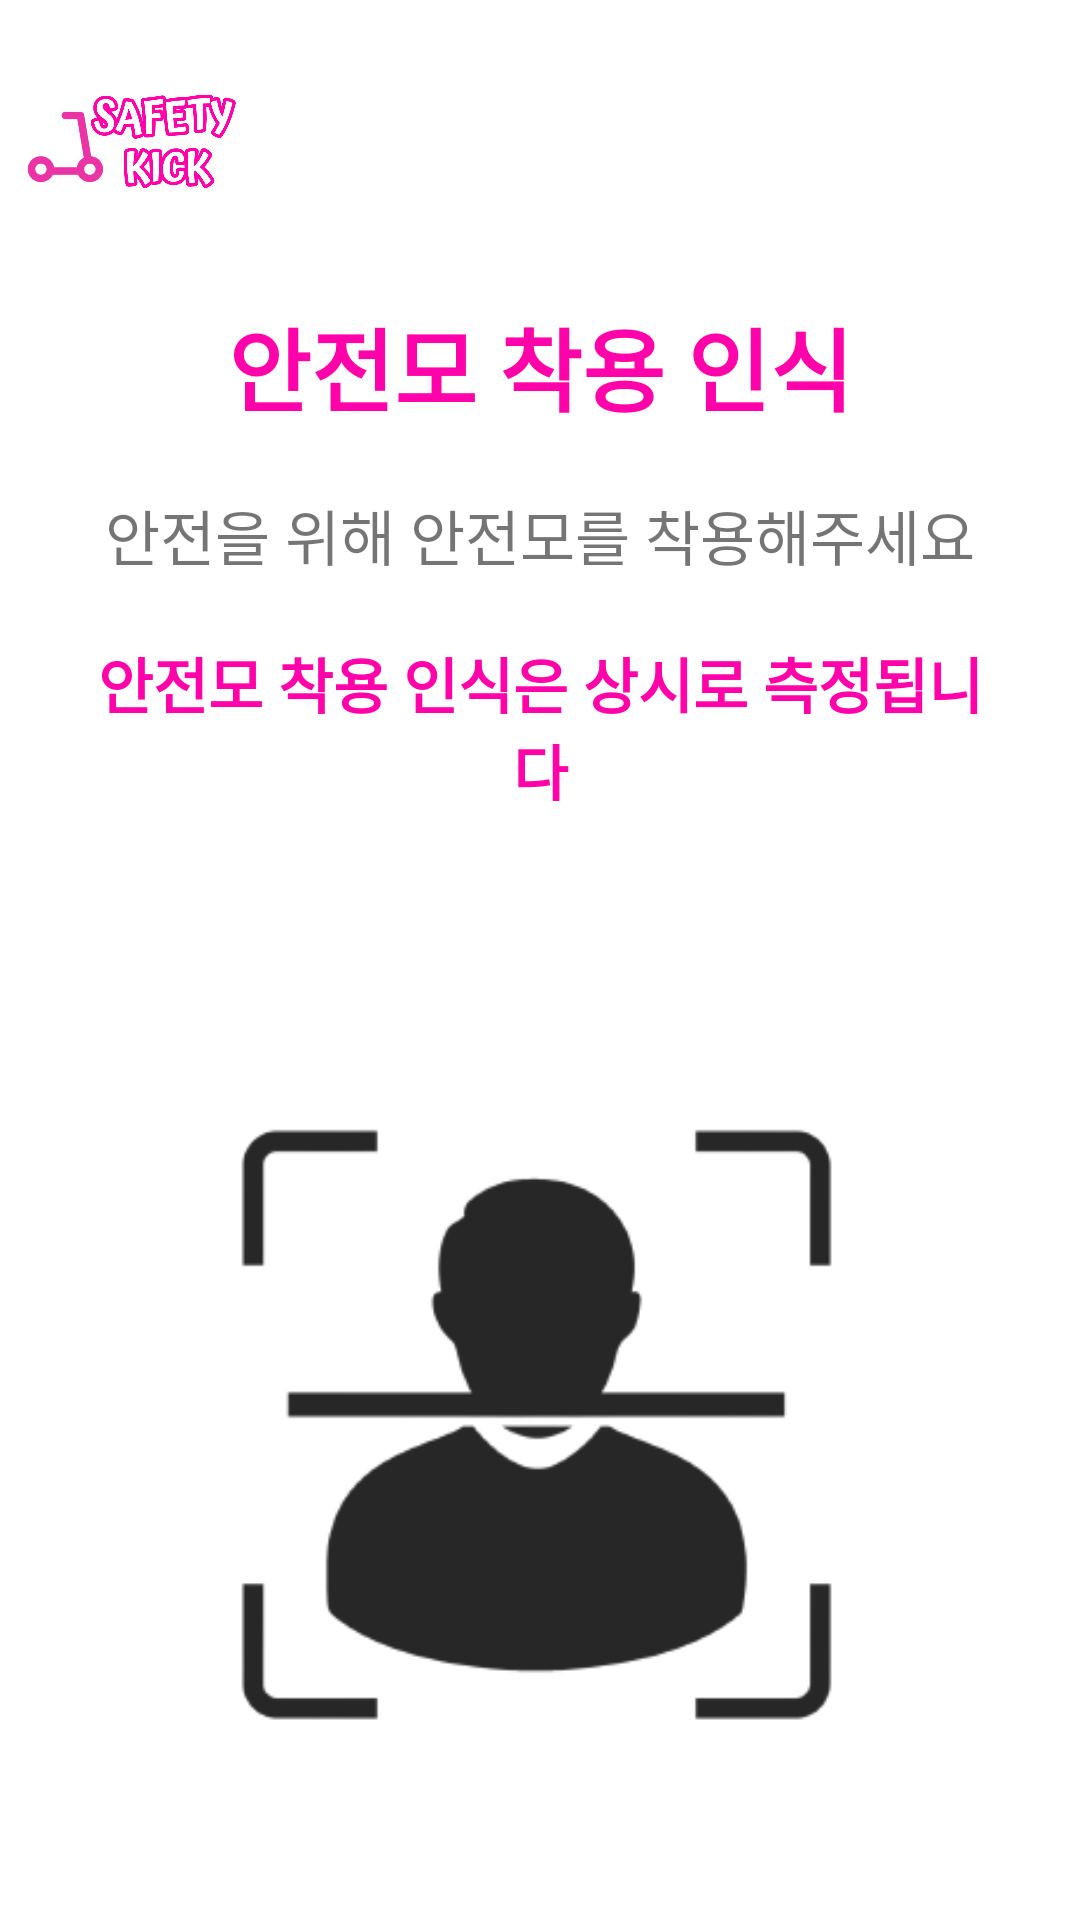

Layout XML and referenced resources for this Android screen:
<!-- AndroidManifest.xml: application theme Theme.Safety_kick -->
<!-- res/layout/activity_helmet.xml -->
<?xml version="1.0" encoding="utf-8"?>
<androidx.constraintlayout.widget.ConstraintLayout xmlns:android="http://schemas.android.com/apk/res/android"
    xmlns:app="http://schemas.android.com/apk/res-auto"
    xmlns:tools="http://schemas.android.com/tools"
    android:layout_width="match_parent"
    android:layout_height="match_parent"
    tools:context=".HelmetActivity">

    <LinearLayout
        android:id="@+id/linearLayout"
        android:layout_width="0dp"
        android:layout_height="wrap_content"
        android:orientation="horizontal"
        app:layout_constraintEnd_toEndOf="parent"
        app:layout_constraintStart_toStartOf="parent"
        app:layout_constraintTop_toTopOf="parent">


        <ImageView
            android:id="@+id/logo"
            android:layout_width="81dp"
            android:layout_height="88dp"
            android:layout_margin="7dp"
            app:srcCompat="@drawable/main_logo" />


    </LinearLayout>

    <LinearLayout
        android:id="@+id/linearLayout2"
        android:layout_width="0dp"
        android:layout_height="0dp"
        android:orientation="vertical"
        app:layout_constraintBottom_toBottomOf="parent"
        app:layout_constraintEnd_toEndOf="parent"
        app:layout_constraintHorizontal_bias="0.0"
        app:layout_constraintStart_toStartOf="parent"
        app:layout_constraintTop_toTopOf="parent"
        app:layout_constraintVertical_bias="1.0">

        <TextView
            android:layout_width="match_parent"
            android:layout_height="wrap_content"
            android:layout_marginStart="30dp"
            android:layout_marginTop="100dp"
            android:layout_marginEnd="30dp"
            android:text="안전모 착용 인식"
            android:textAlignment="center"
            android:textColor="@color/pink"
            android:textSize="30dp"
            android:textStyle="bold" />

        <TextView
            android:layout_width="match_parent"
            android:layout_height="wrap_content"
            android:layout_marginStart="30dp"
            android:layout_marginTop="20dp"
            android:layout_marginEnd="30dp"
            android:text="안전을 위해 안전모를 착용해주세요"
            android:textAlignment="center"
            android:textSize="20dp" />


        <TextView
            android:layout_width="match_parent"
            android:layout_height="wrap_content"
            android:layout_marginStart="30dp"
            android:layout_marginTop="20dp"
            android:layout_marginEnd="30dp"
            android:text="안전모 착용 인식은 상시로 측정됩니다"
            android:textColor="@color/pink"
            android:textAlignment="center"
            android:textSize="20dp"
            android:textStyle="bold" />

        <ImageView
            android:id="@+id/helmet_img"
            android:layout_width="300dp"
            android:layout_height="300dp"
            android:layout_gravity="center"
            android:layout_marginTop="50dp"
            app:srcCompat="@drawable/helmet" />

        <LinearLayout
            android:id="@+id/ButtonControlLayout"
            android:layout_width="match_parent"
            android:layout_height="wrap_content"
            android:orientation="horizontal"
            android:layout_marginTop="10dp"
            android:padding="12dp">

            <ImageView
                android:id="@+id/previousButton"
                android:layout_width="50dp"
                android:layout_height="50dp"
                android:layout_marginStart="30dp"
                android:src="@drawable/previous_image" />

            <ImageView
                android:id="@+id/nextButton"
                android:layout_width="50dp"
                android:layout_height="50dp"
                android:layout_marginStart="220dp"
                android:src="@drawable/next_image" />
        </LinearLayout>

    </LinearLayout>


</androidx.constraintlayout.widget.ConstraintLayout>
<!-- resources referenced by this layout -->
<resources>
  <color name="pink">#FF02AA</color>
  <!-- drawable helmet: png bitmap (drawable, 15703 bytes) -->
  <!-- drawable main_logo: png bitmap (drawable, 78369 bytes) -->
  <!-- drawable next_image: png bitmap (drawable, 28909 bytes) -->
  <!-- drawable previous_image: png bitmap (drawable, 144429 bytes) -->
  <style name="Theme.Safety_kick" parent="Theme.MaterialComponents.DayNight.DarkActionBar">
          
          <item name="colorPrimary">@color/purple_500</item>
          <item name="colorPrimaryVariant">@color/purple_700</item>
          <item name="colorOnPrimary">@color/white</item>
          
          <item name="colorSecondary">@color/teal_200</item>
          <item name="colorSecondaryVariant">@color/teal_700</item>
          <item name="colorOnSecondary">@color/black</item>
          
          <item name="android:statusBarColor">?attr/colorPrimaryVariant</item>
          
      </style>
  <color name="purple_500">#FF6200EE</color>
  <color name="purple_700">#FF3700B3</color>
  <color name="white">#FFFFFFFF</color>
  <color name="teal_200">#FF03DAC5</color>
  <color name="teal_700">#FF018786</color>
  <color name="black">#FF000000</color>
</resources>
